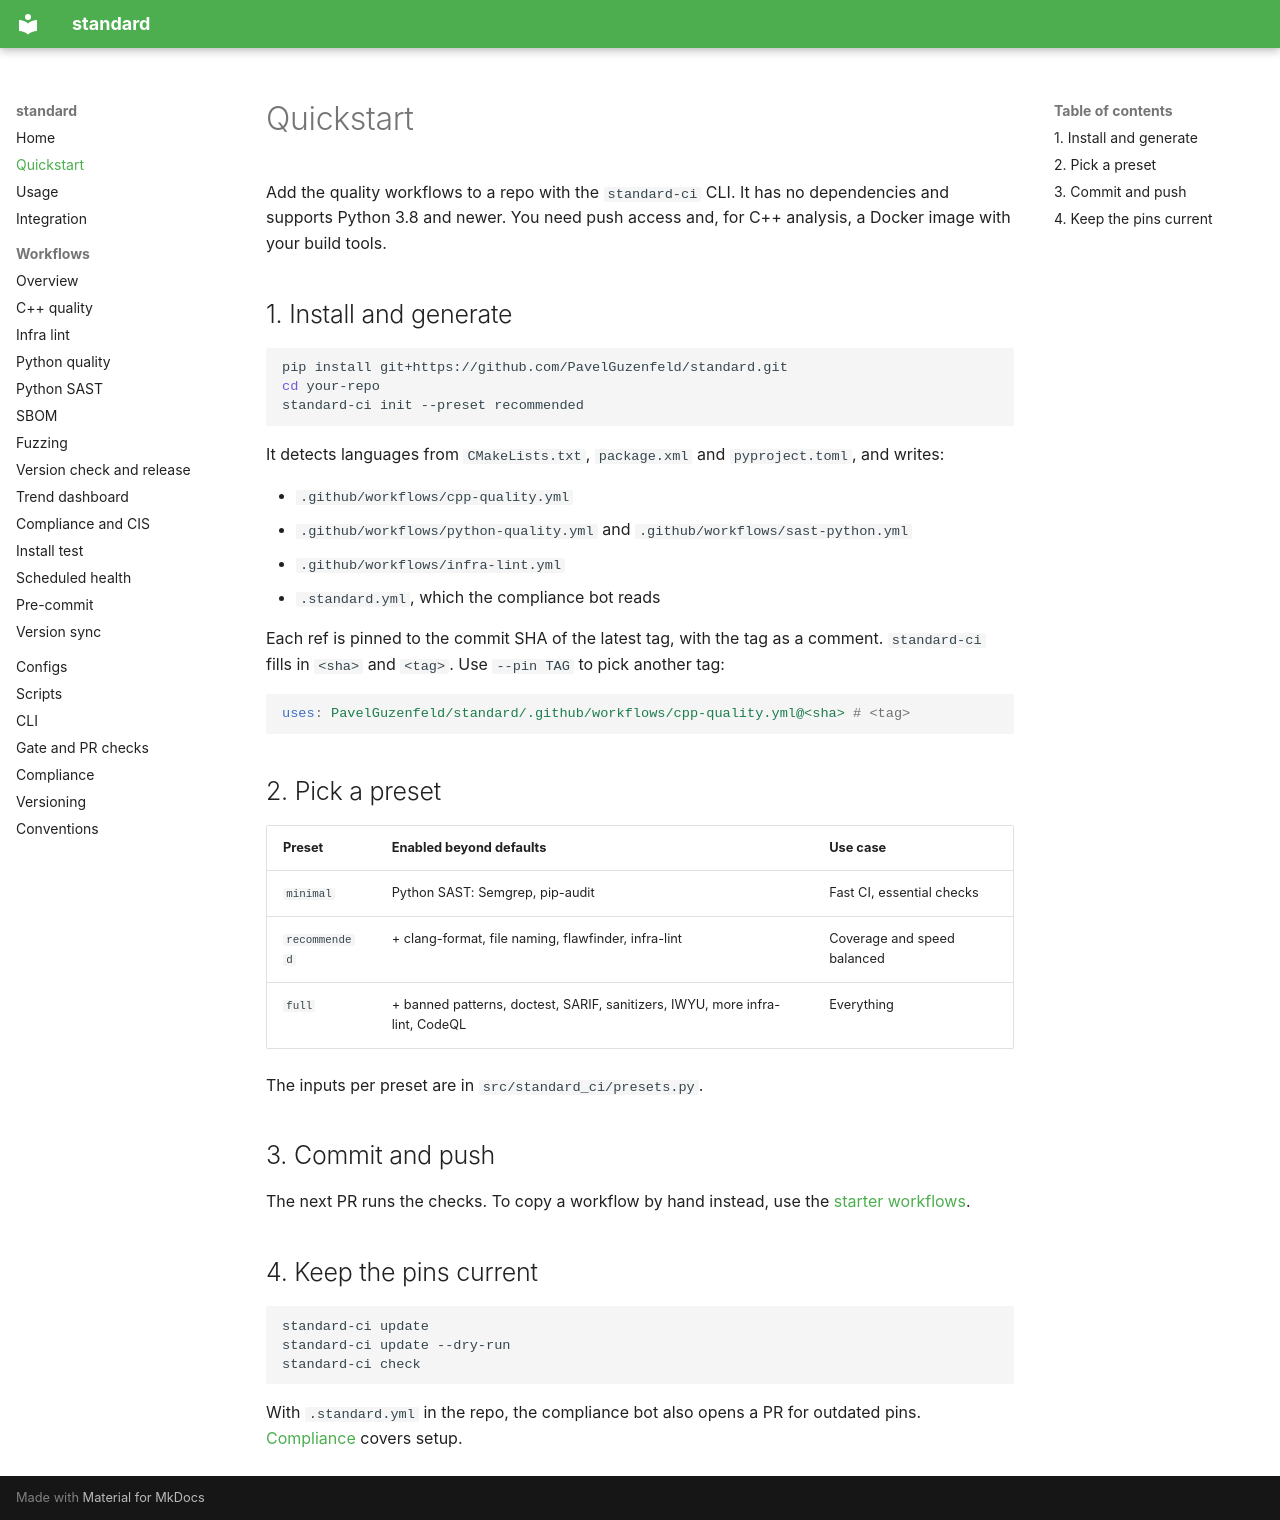

repository: PavelGuzenfeld/standard · page: CONSUMER-QUICKSTART/index.html · generator: mkdocs

# Quickstart

Add the quality workflows to a repo with the `standard-ci` CLI. It has no dependencies and supports Python 3.8 and newer. You need push access and, for C++ analysis, a Docker image with your build tools.

## 1. Install and generate

```bash
pip install git+https://github.com/PavelGuzenfeld/standard.git
cd your-repo
standard-ci init --preset recommended
```

It detects languages from `CMakeLists.txt`, `package.xml` and `pyproject.toml`, and writes:

- `.github/workflows/cpp-quality.yml`
- `.github/workflows/python-quality.yml` and `.github/workflows/sast-python.yml`
- `.github/workflows/infra-lint.yml`
- `.standard.yml`, which the compliance bot reads

Each ref is pinned to the commit SHA of the latest tag, with the tag as a comment. `standard-ci` fills in `<sha>` and `<tag>`. Use `--pin TAG` to pick another tag:

```yaml
uses: PavelGuzenfeld/standard/.github/workflows/cpp-quality.yml@<sha> # <tag>
```

## 2. Pick a preset

| Preset | Enabled beyond defaults | Use case |
|--------|-------------------------|----------|
| `minimal` | Python SAST: Semgrep, pip-audit | Fast CI, essential checks |
| `recommended` | + clang-format, file naming, flawfinder, infra-lint | Coverage and speed balanced |
| `full` | + banned patterns, doctest, SARIF, sanitizers, IWYU, more infra-lint, CodeQL | Everything |

The inputs per preset are in `src/standard_ci/presets.py`.

## 3. Commit and push

The next PR runs the checks. To copy a workflow by hand instead, use the [starter workflows](https://github.com/PavelGuzenfeld/.github).

## 4. Keep the pins current

```bash
standard-ci update
standard-ci update --dry-run
standard-ci check
```

With `.standard.yml` in the repo, the compliance bot also opens a PR for outdated pins. [Compliance](COMPLIANCE.md) covers setup.
